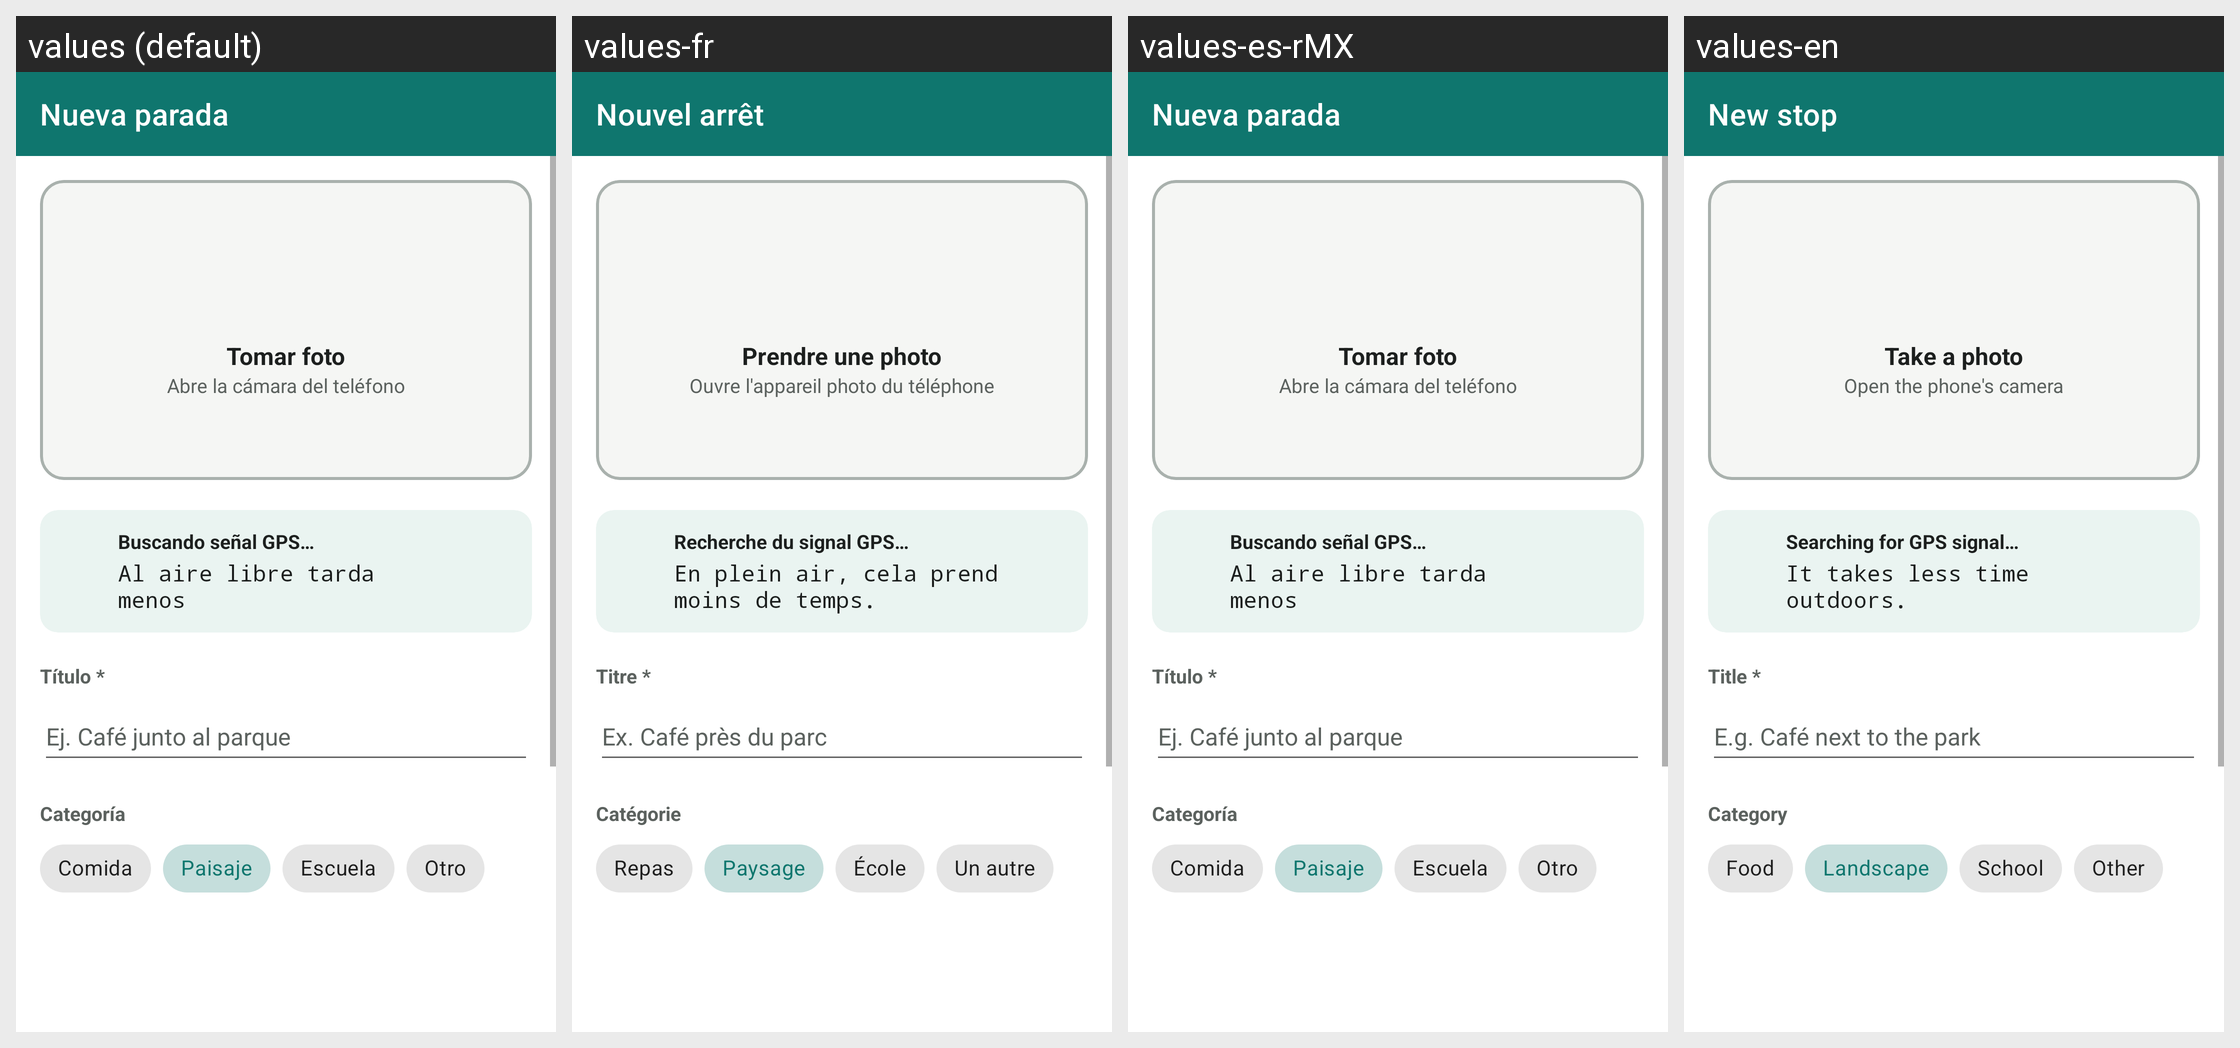

The Android screen above is rendered under several locales of the same app. Produce the string resources it draws, with the default and per-locale values.
Android screen res/layout/activity_formulario.xml rendered under 4 locales, left to right: values (default), values-fr, values-es-rMX, values-en. Device: Nexus 5 (rendered at 1080×1920; each locale shown at half size, 540×960, under a caption strip naming it); theme Theme.BitacoraLugares.
Strings drawn on this screen, with the default value and each locale's value (text and hints the layout hard-codes, and strings that could not be matched under every locale, appear in the picture but are not listed):

nueva_parada
  values: Nueva parada
  values-fr: Nouvel arrêt
  values-es-rMX: Nueva parada
  values-en: New stop

tomar_foto
  values: Tomar foto
  values-fr: Prendre une photo
  values-es-rMX: Tomar foto
  values-en: Take a photo

abre_camara
  values: Abre la cámara del teléfono
  values-fr: Ouvre l'appareil photo du téléphone
  values-es-rMX: Abre la cámara del teléfono
  values-en: Open the phone's camera

buscando_gps
  values: Buscando señal GPS…
  values-fr: Recherche du signal GPS…
  values-es-rMX: Buscando señal GPS…
  values-en: Searching for GPS signal…

gps_consejo
  values: Al aire libre tarda menos
  values-fr: En plein air, cela prend moins de temps.
  values-es-rMX: Al aire libre tarda menos
  values-en: It takes less time outdoors.

titulo
  values: Título *
  values-fr: Titre *
  values-es-rMX: Título *
  values-en: Title *

hint_titulo
  values: Ej. Café junto al parque
  values-fr: Ex. Café près du parc
  values-es-rMX: Ej. Café junto al parque
  values-en: E.g. Café next to the park

categoria
  values: Categoría
  values-fr: Catégorie
  values-es-rMX: Categoría
  values-en: Category

comida
  values: Comida
  values-fr: Repas
  values-es-rMX: Comida
  values-en: Food

paisaje
  values: Paisaje
  values-fr: Paysage
  values-es-rMX: Paisaje
  values-en: Landscape

escuela
  values: Escuela
  values-fr: École
  values-es-rMX: Escuela
  values-en: School

otro
  values: Otro
  values-fr: Un autre
  values-es-rMX: Otro
  values-en: Other
